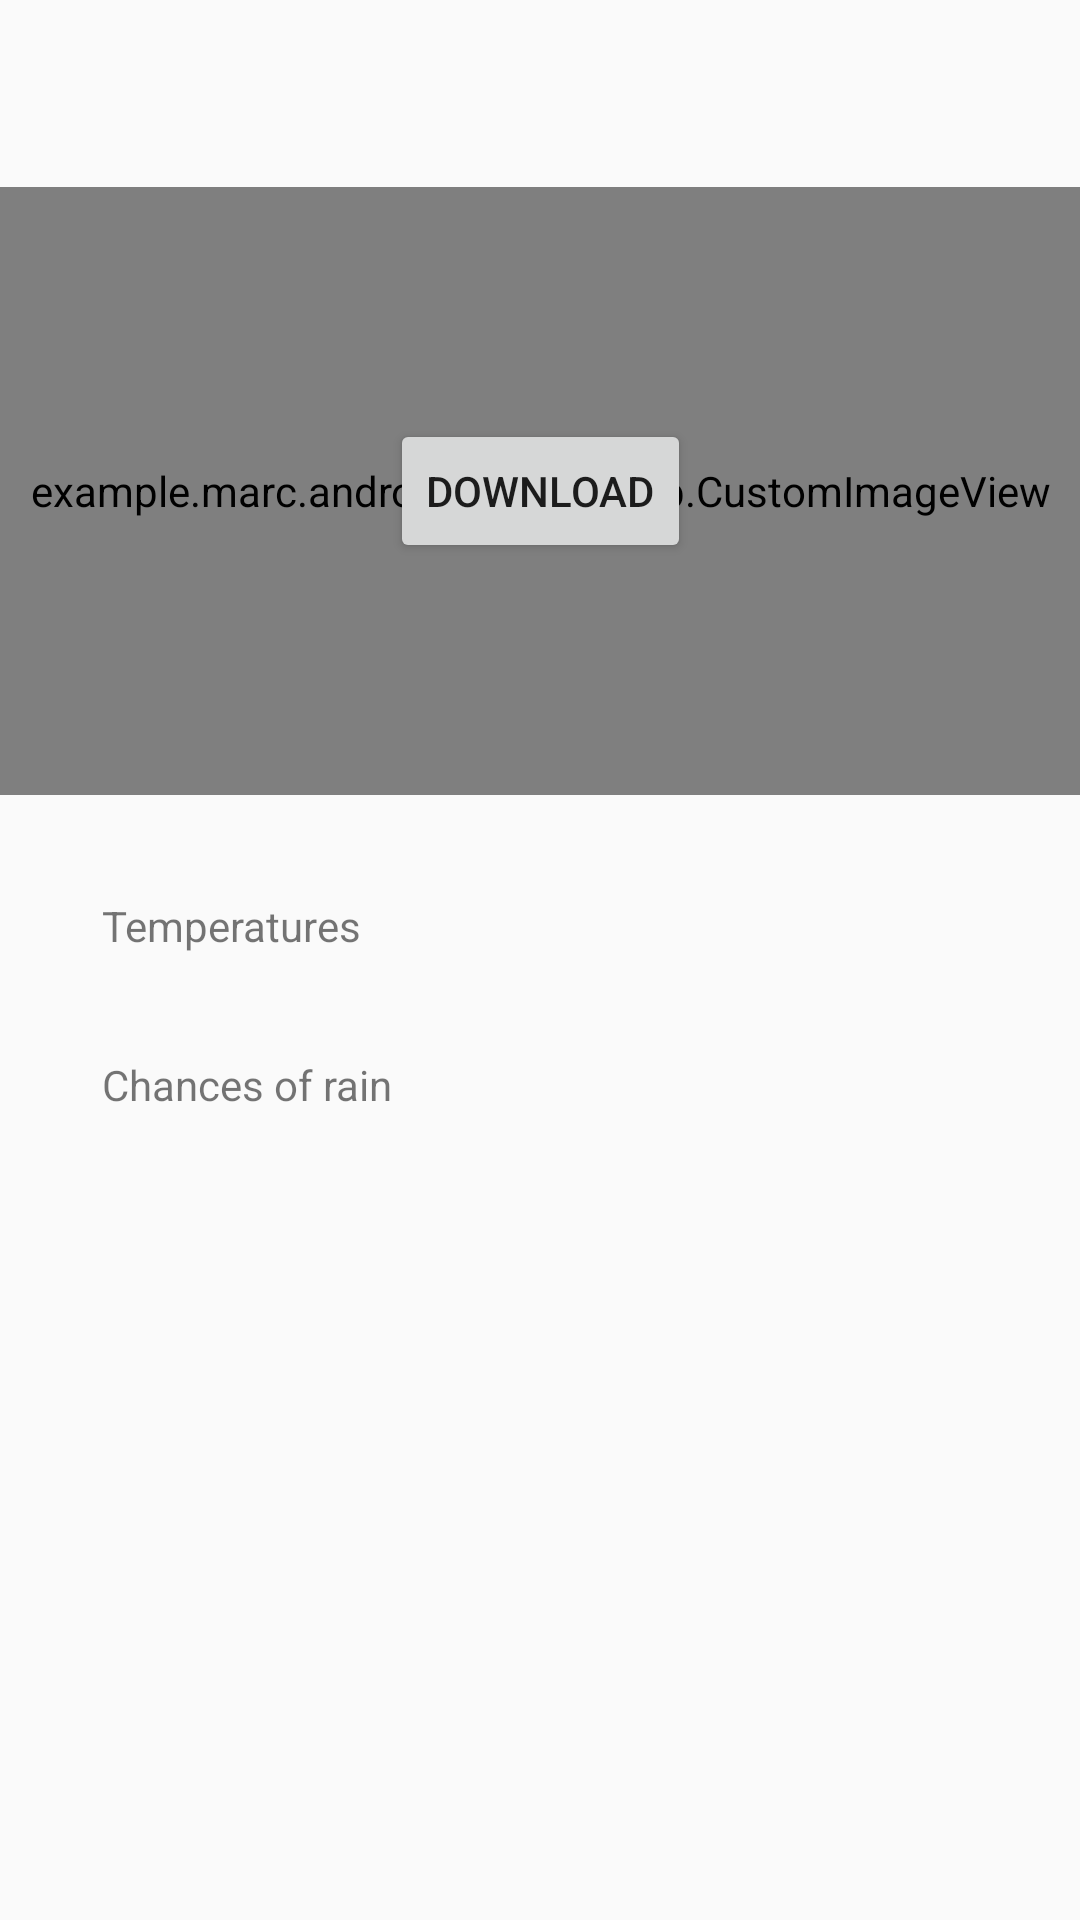

Produce the Android XML layout that renders to this screen, including the resource entries it uses.
<!-- AndroidManifest.xml: application theme AppTheme -->
<!-- res/layout/activity_details.xml -->
<?xml version="1.0" encoding="utf-8"?>
<androidx.constraintlayout.widget.ConstraintLayout
        xmlns:android="http://schemas.android.com/apk/res/android"
        xmlns:tools="http://schemas.android.com/tools"
        android:layout_width="match_parent"
        android:layout_height="match_parent" xmlns:app="http://schemas.android.com/apk/res-auto"
        tools:context=".DetailsActivity">

        <TextView
                android:id="@+id/title_text"
                android:layout_width="wrap_content"
                android:layout_height="wrap_content"
                android:layout_margin="10dp"
                style="@style/detail_page_text_big"
                app:layout_constraintTop_toTopOf="parent"
                app:layout_constraintLeft_toLeftOf="parent"
                app:layout_constraintRight_toRightOf="parent"
                tools:text="Title"
                />

        <Button
                android:id="@+id/download_button"
                android:layout_width="wrap_content"
                android:layout_height="wrap_content"
                app:layout_constraintTop_toTopOf="@id/image"
                app:layout_constraintBottom_toBottomOf="@id/image"
                app:layout_constraintLeft_toLeftOf="@id/image"
                app:layout_constraintRight_toRightOf="@id/image"
                android:text="Download"/>

        <example.marc.android.weatherApp.CustomImageView
                android:id="@+id/image"
                android:layout_width="0dp"
                android:layout_height="0dp"
                android:layout_marginTop="20dp"
                android:scaleType="centerCrop"
                app:layout_constraintTop_toBottomOf="@id/title_text"
                app:layout_constraintLeft_toLeftOf="parent"
                app:layout_constraintRight_toRightOf="parent"
                app:layout_constraintDimensionRatio="16:9"
                android:src="@drawable/ic_launcher_background"
        />

        <TextView
                android:id="@+id/label_temperatures"
                android:layout_width="wrap_content"
                android:layout_height="wrap_content"
                android:layout_marginTop="@dimen/details_page_text_margin"
                android:layout_marginLeft="@dimen/details_page_text_margin"
                app:layout_constraintTop_toBottomOf="@id/image"
                app:layout_constraintLeft_toLeftOf="parent"
                android:text="@string/label_temperatures"
        />

        <TextView
                android:id="@+id/temperatures_text"
                android:layout_width="wrap_content"
                android:layout_height="wrap_content"
                android:layout_marginLeft="@dimen/details_page_text_margin"
                app:layout_constraintTop_toTopOf="@id/label_temperatures"
                app:layout_constraintBottom_toBottomOf="@id/label_temperatures"
                app:layout_constraintLeft_toRightOf="@id/label_temperatures"
                style="@style/detail_page_text"
                tools:text="14 - 23"
        />

        <TextView
                android:id="@+id/chance_of_rain_label"
                android:layout_width="wrap_content"
                android:layout_height="wrap_content"
                android:layout_marginTop="@dimen/details_page_text_margin"
                app:layout_constraintTop_toBottomOf="@id/label_temperatures"
                app:layout_constraintLeft_toLeftOf="@id/label_temperatures"
                android:text="@string/label_chance_of_rain"
        />

        <TextView
                android:id="@+id/chance_of_rain_text"
                android:layout_width="wrap_content"
                android:layout_height="wrap_content"
                android:layout_marginLeft="@dimen/details_page_text_margin"
                app:layout_constraintLeft_toRightOf="@id/chance_of_rain_label"
                app:layout_constraintTop_toTopOf="@id/chance_of_rain_label"
                app:layout_constraintBottom_toBottomOf="@id/chance_of_rain_label"
                style="@style/detail_page_text"
                tools:text="34%"
        />

</androidx.constraintlayout.widget.ConstraintLayout>
<!-- resources referenced by this layout -->
<resources>
  <dimen name="details_page_text_margin">34dp</dimen>
  <string name="label_chance_of_rain">Chances of rain</string>
  <string name="label_temperatures">Temperatures</string>
  <style name="detail_page_text">
          <item name="android:textColor">@color/colorPrimaryDark</item>
      </style>
  <style name="detail_page_text_big" parent="detail_page_text">
          <item name="android:textSize">24sp</item>
          <item name="android:textStyle">bold</item>
      </style>
  <style name="AppTheme" parent="Theme.AppCompat.Light.DarkActionBar">
          
          <item name="colorPrimary">@color/colorPrimary</item>
          <item name="colorPrimaryDark">@color/colorPrimaryDark</item>
          <item name="colorAccent">@color/colorAccent</item>
      </style>
  <!-- not gathered from this repository: default colours our renderer supplied (Android Studio template values) -->
  <color name="colorPrimary">#FF6200EE</color>
  <color name="colorPrimaryDark">#FF3700B3</color>
  <color name="colorAccent">#FF03DAC5</color>
</resources>
